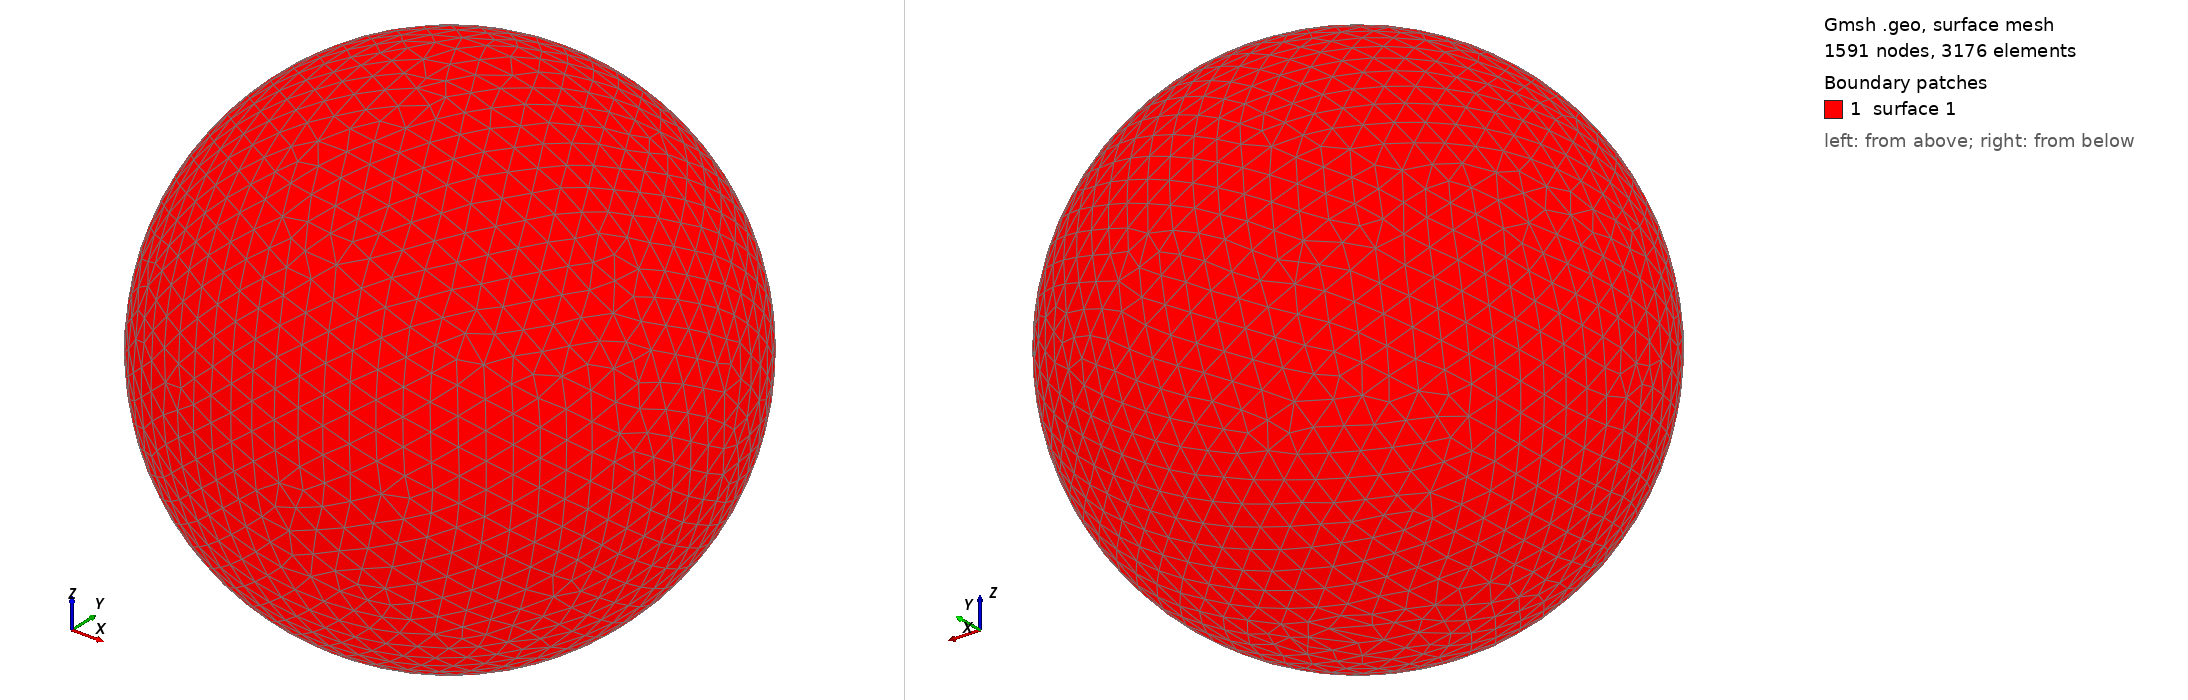

Gmsh geometry script, surface-meshed: 1591 nodes, 3176 surface elements. Boundary patches (legend numbers): 1 surface 1. Left view from above one corner, right view from below the opposite corner. The script declares no physical surfaces, so the legend lists its geometric surfaces. The drawing asked Gmsh for element sizes between 1% and 20% of the model's largest extent; the script's own settings can give other sizes.

=== shot2525.geo (drawn) ===
SetFactory("OpenCASCADE");
Point(1) = {0,0,0,0};
Sphere(1) = {0,0,0,0.57160000};
MeshSize{ PointsOf{ Surface{:}; } } = 0.057160000;
Mesh.ElementOrder=1;
Mesh.Format=39;
